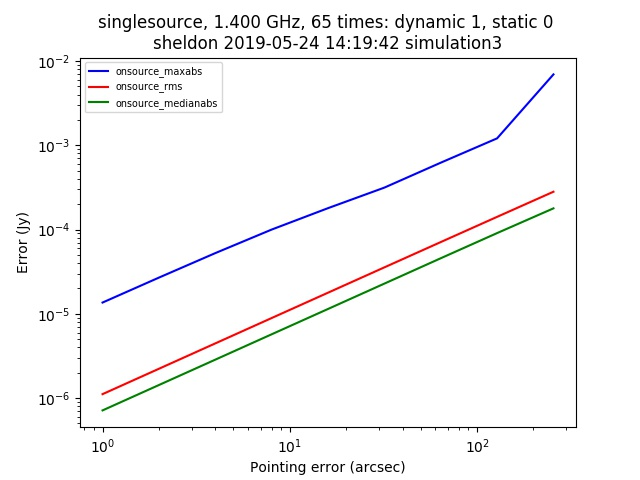

The file beside this chart, header and first rows:
context, nb_name, plotfile, hostname, epoch, npixel, pb_npixel, flux_limit, global_pe, static_pe, dynamic_pe, snapshot, opposite, static_pointing_error, dynamic_pointing_error, global_pointing_error, onsource_maxabs, onsource_rms, onsource_medianabs, onsource_abscentral
singlesource, pointing_simulation.py, ./pointingsimulation_sheldon_0.jpg, sheldon, 2019-05-24 14:19:42, 512, 4096, 1.0, [0. 0.], 0.0, 1.0, False, False, 0.0, 1.0, [0. 0.], 1.360937652180805e-05, 1.1143687739494094e-06, 7.147044711604479e-07, 1.360937652180805e-05
singlesource, pointing_simulation.py, ./pointingsimulation_sheldon_0.jpg, sheldon, 2019-05-24 14:19:42, 512, 4096, 1.0, [0. 0.], 0.0, 1.0, False, False, 0.0, 2.0, [0. 0.], 2.6899160333399936e-05, 2.228580052758168e-06, 1.4293292550833747e-06, 2.6899160333399936e-05
singlesource, pointing_simulation.py, ./pointingsimulation_sheldon_0.jpg, sheldon, 2019-05-24 14:19:42, 512, 4096, 1.0, [0. 0.], 0.0, 1.0, False, False, 0.0, 4.0, [0. 0.], 5.251976121284e-05, 4.456531041782568e-06, 2.858051265514645e-06, 5.251976121284e-05
singlesource, pointing_simulation.py, ./pointingsimulation_sheldon_0.jpg, sheldon, 2019-05-24 14:19:42, 512, 4096, 1.0, [0. 0.], 0.0, 1.0, False, False, 0.0, 8.0, [0. 0.], 9.992382319965688e-05, 8.910553263354363e-06, 5.71508421733299e-06, 9.992382319965688e-05
singlesource, pointing_simulation.py, ./pointingsimulation_sheldon_0.jpg, sheldon, 2019-05-24 14:19:42, 512, 4096, 1.0, [0. 0.], 0.0, 1.0, False, False, 0.0, 16.0, [0. 0.], 0.0001794, 1.781113229288926e-05, 1.1417047776055585e-05, 0.0001794
singlesource, pointing_simulation.py, ./pointingsimulation_sheldon_0.jpg, sheldon, 2019-05-24 14:19:42, 512, 4096, 1.0, [0. 0.], 0.0, 1.0, False, False, 0.0, 32.0, [0. 0.], 0.0003145, 3.5582880752369e-05, 2.2830204312608085e-05, 0.0002768
singlesource, pointing_simulation.py, ./pointingsimulation_sheldon_0.jpg, sheldon, 2019-05-24 14:19:42, 512, 4096, 1.0, [0. 0.], 0.0, 1.0, False, False, 0.0, 64.0, [0. 0.], 0.0006213, 7.101271720319159e-05, 4.5635949693954194e-05, 0.0002253
singlesource, pointing_simulation.py, ./pointingsimulation_sheldon_0.jpg, sheldon, 2019-05-24 14:19:42, 512, 4096, 1.0, [0. 0.], 0.0, 1.0, False, False, 0.0, 128.0, [0. 0.], 0.001208, 0.0001415, 9.077437256497099e-05, 0.000863
singlesource, pointing_simulation.py, ./pointingsimulation_sheldon_0.jpg, sheldon, 2019-05-24 14:19:42, 512, 4096, 1.0, [0. 0.], 0.0, 1.0, False, False, 0.0, 256.0, [0. 0.], 0.006934, 0.000281, 0.0001785, 0.006934
